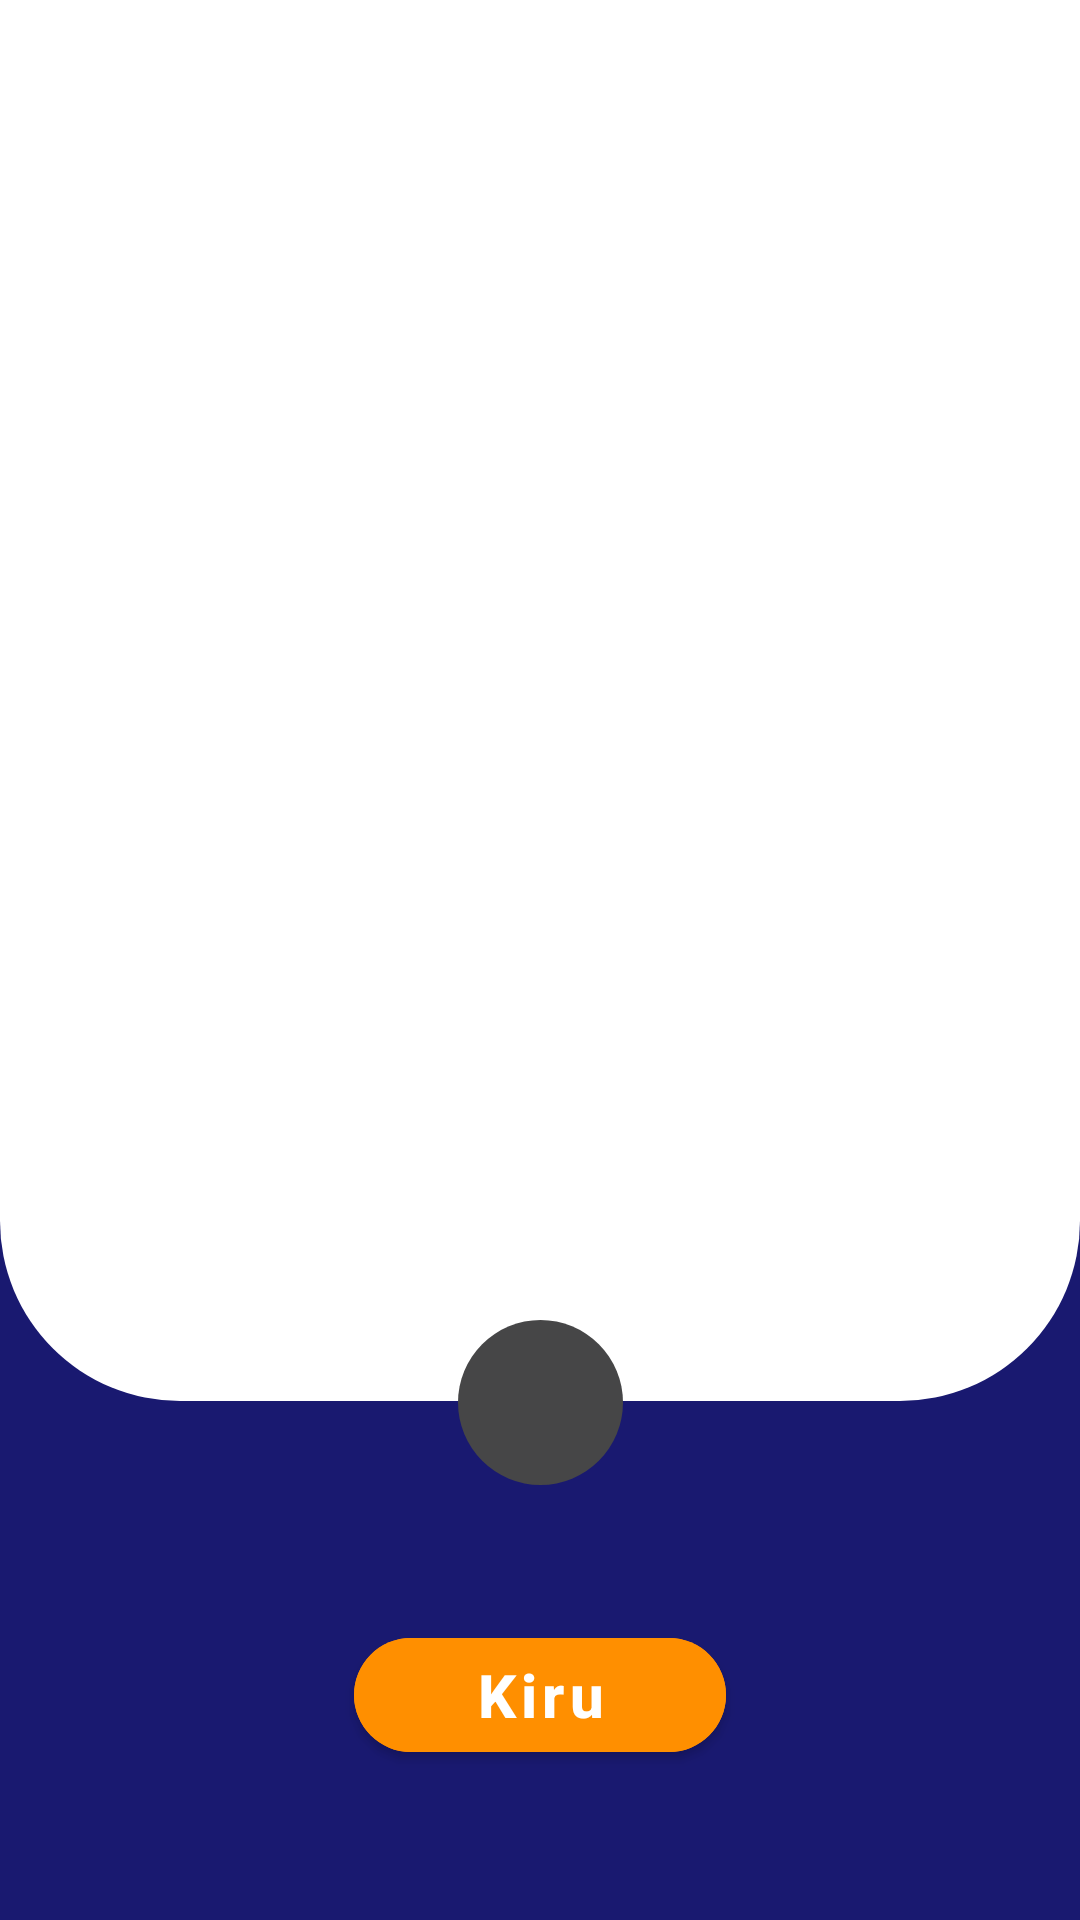

Reconstruct the res/layout file that produces this screen, plus the resources it refers to.
<!-- AndroidManifest.xml: application theme Theme.Planix -->
<!-- res/layout/activity_intro.xml -->
<?xml version="1.0" encoding="utf-8"?>
<androidx.constraintlayout.widget.ConstraintLayout xmlns:android="http://schemas.android.com/apk/res/android"
    xmlns:app="http://schemas.android.com/apk/res-auto"
    xmlns:tools="http://schemas.android.com/tools"
    android:id="@+id/main"
    android:layout_width="match_parent"
    android:layout_height="match_parent"
    android:background="@color/custom_color_priamry"
    tools:context=".Activity.IntroActivity">
    <androidx.viewpager2.widget.ViewPager2
        android:id="@+id/bgViewPager"
        android:layout_width="match_parent"
        android:layout_height="0dp"
        android:background="@drawable/view_pager_background"
        app:layout_constraintBottom_toTopOf="@id/viewCenterOfNext"
        app:layout_constraintTop_toTopOf="parent"/>
    <LinearLayout
        android:id="@+id/indicatorsContainer"
        android:layout_width="wrap_content"
        android:layout_height="wrap_content"
        android:layout_marginStart="20dp"
        android:layout_marginLeft="20dp"
        android:layout_marginTop="40dp"
        android:orientation="horizontal"
        app:layout_constraintStart_toStartOf="parent"
        app:layout_constraintTop_toTopOf="parent"/>

    <View
        android:layout_width="55dp"
        android:layout_height="55dp"
        android:background="@drawable/icon_outer_background"
        app:layout_constraintBottom_toBottomOf="@id/nextImg"
        app:layout_constraintEnd_toEndOf="@id/nextImg"
        app:layout_constraintStart_toStartOf="@id/nextImg"
        app:layout_constraintTop_toTopOf="@id/nextImg"/>
    <View
        android:id="@+id/viewCenterOfNext"
        android:layout_width="1dp"
        android:layout_height="1dp"
        app:layout_constraintBottom_toBottomOf="@id/nextImg"
        app:layout_constraintEnd_toEndOf="@id/nextImg"
        app:layout_constraintStart_toStartOf="@id/nextImg"
        app:layout_constraintTop_toTopOf="@id/nextImg"/>

    <ImageView
        android:id="@+id/nextImg"
        android:layout_width="45dp"
        android:layout_height="45dp"
        android:layout_marginBottom="50dp"
        android:background="@drawable/icon_background"
        android:src="@drawable/right"
        app:layout_constraintBottom_toTopOf="@id/introBtn"
        app:layout_constraintEnd_toEndOf="parent"
        app:layout_constraintStart_toStartOf="parent"
        android:tint="@color/custom_color_background"/>
    <com.google.android.material.button.MaterialButton
        android:id="@+id/introBtn"
        android:layout_width="wrap_content"
        android:layout_height="50dp"
        android:layout_marginBottom="50dp"
        android:paddingStart="40dp"
        android:paddingEnd="40dp"
        android:text="Kiru"
        android:textAllCaps="false"
        android:textSize="20sp"
        android:textStyle="bold"
        android:backgroundTint="@color/custom_color_secondary"
        app:cornerRadius="20dp"
        app:layout_constraintBottom_toBottomOf="parent"
        app:layout_constraintEnd_toEndOf="parent"
        app:layout_constraintStart_toStartOf="parent"
    />


</androidx.constraintlayout.widget.ConstraintLayout>
<!-- resources referenced by this layout -->
<resources>
  <color name="custom_color_background">#FFFFFF</color>
  <color name="custom_color_priamry">#191970</color>
  <color name="custom_color_secondary">#FF8F00</color>
  <!-- drawable icon_outer_background (drawable) -->
  <?xml version="1.0" encoding="utf-8"?>
  <shape xmlns:android="http://schemas.android.com/apk/res/android"
      android:shape="oval">
      <solid android:color="@color/custom_color_text_secodary"/>
  
  </shape>
  <!-- drawable view_pager_background (drawable) -->
  <?xml version="1.0" encoding="utf-8"?>
  <shape xmlns:android="http://schemas.android.com/apk/res/android"
      android:shape="rectangle">
      <solid android:color="@color/custom_color_background"/>
      <corners
          android:bottomLeftRadius="60dp"
          android:bottomRightRadius="60dp"
         />
  
  </shape>
  <style name="Theme.Planix" parent="Theme.MaterialComponents.DayNight.NoActionBar">
          
          <item name="colorPrimary">@color/purple_500</item>
          <item name="colorPrimaryVariant">@color/purple_700</item>
          <item name="colorOnPrimary">@color/white</item>
          
          <item name="colorSecondary">@color/teal_200</item>
          <item name="colorSecondaryVariant">@color/teal_700</item>
          <item name="colorOnSecondary">@color/black</item>
          
          <item name="android:statusBarColor">?attr/colorPrimaryVariant</item>
          
      </style>
  <color name="custom_color_text_secodary">#464647</color>
  <color name="purple_500">#FF6200EE</color>
  <color name="purple_700">#FF3700B3</color>
  <color name="white">#FFFFFFFF</color>
  <color name="teal_200">#FF03DAC5</color>
  <color name="teal_700">#FF018786</color>
  <color name="black">#FF000000</color>
</resources>
